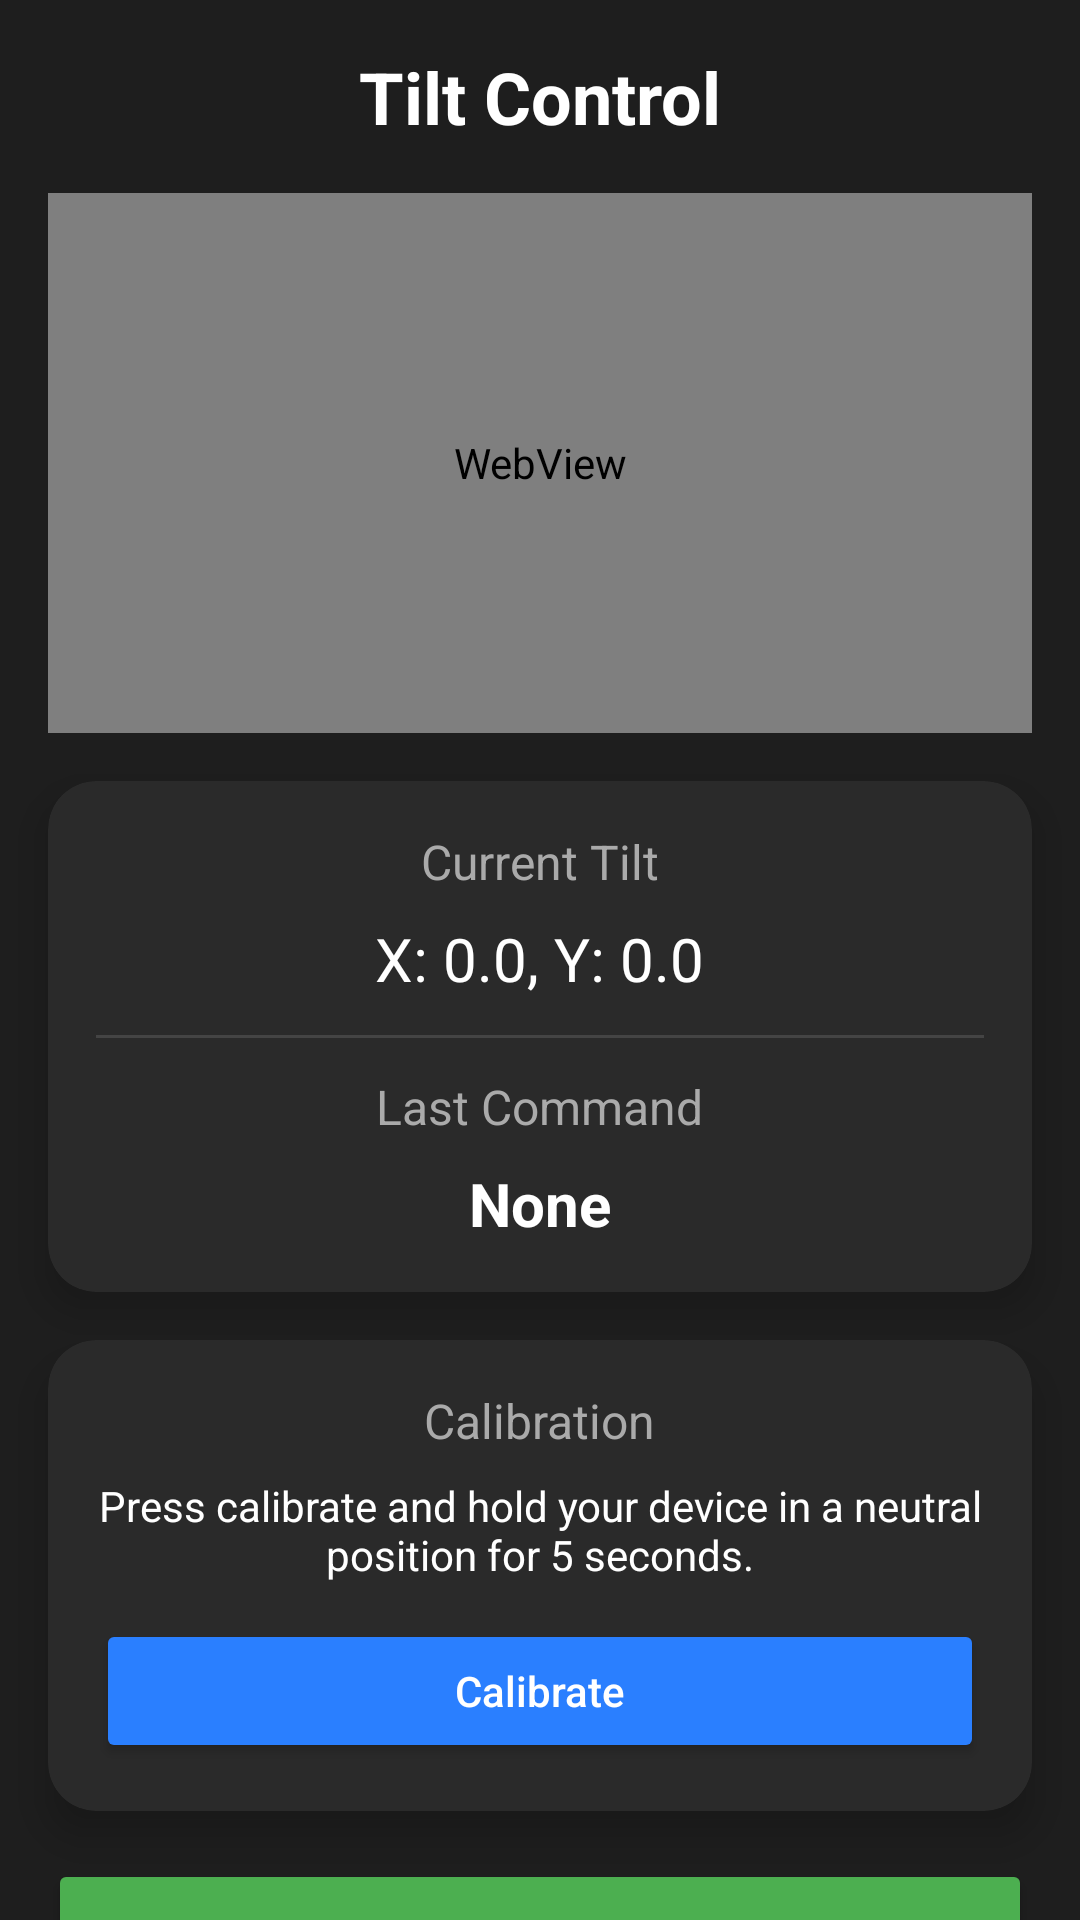

Android layout source for this screen:
<!-- AndroidManifest.xml: activity theme Theme.AppCompat.NoActionBar -->
<!-- res/layout/activity_tilt_control.xml -->
<?xml version="1.0" encoding="utf-8"?>
<androidx.constraintlayout.widget.ConstraintLayout xmlns:android="http://schemas.android.com/apk/res/android"
    xmlns:app="http://schemas.android.com/apk/res-auto"
    xmlns:tools="http://schemas.android.com/tools"
    android:layout_width="match_parent"
    android:layout_height="match_parent"
    android:background="#1E1E1E"
    tools:context=".activities.TiltControlActivity">

    <TextView
        android:id="@+id/titleText"
        android:layout_width="wrap_content"
        android:layout_height="wrap_content"
        android:layout_marginTop="16dp"
        android:text="Tilt Control"
        android:textColor="#FFFFFF"
        android:textSize="24sp"
        android:textStyle="bold"
        app:layout_constraintEnd_toEndOf="parent"
        app:layout_constraintStart_toStartOf="parent"
        app:layout_constraintTop_toTopOf="parent" />

    
    <WebView
        android:id="@+id/cameraViewTilt"
        android:layout_width="0dp"
        android:layout_height="180dp"
        android:layout_marginStart="16dp"
        android:layout_marginTop="16dp"
        android:layout_marginEnd="16dp"
        android:background="@drawable/rounded_corners"
        android:clipToOutline="true"
        app:layout_constraintEnd_toEndOf="parent"
        app:layout_constraintStart_toStartOf="parent"
        app:layout_constraintTop_toBottomOf="@+id/titleText" />

    <androidx.cardview.widget.CardView
        android:id="@+id/tiltIndicatorCard"
        android:layout_width="match_parent"
        android:layout_height="wrap_content"
        android:layout_marginStart="16dp"
        android:layout_marginTop="16dp"
        android:layout_marginEnd="16dp"
        app:cardBackgroundColor="#2A2A2A"
        app:cardCornerRadius="16dp"
        app:cardElevation="8dp"
        app:layout_constraintEnd_toEndOf="parent"
        app:layout_constraintStart_toStartOf="parent"
        app:layout_constraintTop_toBottomOf="@+id/cameraViewTilt">

        <LinearLayout
            android:layout_width="match_parent"
            android:layout_height="wrap_content"
            android:gravity="center"
            android:orientation="vertical"
            android:padding="16dp">

            <TextView
                android:id="@+id/tiltStatusTitle"
                android:layout_width="wrap_content"
                android:layout_height="wrap_content"
                android:text="Current Tilt"
                android:textColor="#AAAAAA"
                android:textSize="16sp" />

            <TextView
                android:id="@+id/txtTiltValues"
                android:layout_width="wrap_content"
                android:layout_height="wrap_content"
                android:layout_marginTop="8dp"
                android:text="X: 0.0, Y: 0.0"
                android:textColor="#FFFFFF"
                android:textSize="20sp" />

            <View
                android:layout_width="match_parent"
                android:layout_height="1dp"
                android:layout_marginTop="12dp"
                android:layout_marginBottom="12dp"
                android:background="#444444" />

            <TextView
                android:id="@+id/lastCommandTitle"
                android:layout_width="wrap_content"
                android:layout_height="wrap_content"
                android:text="Last Command"
                android:textColor="#AAAAAA"
                android:textSize="16sp" />

            <TextView
                android:id="@+id/txtLastCommandTilt"
                android:layout_width="wrap_content"
                android:layout_height="wrap_content"
                android:layout_marginTop="8dp"
                android:text="None"
                android:textColor="#FFFFFF"
                android:textSize="20sp"
                android:textStyle="bold" />
        </LinearLayout>
    </androidx.cardview.widget.CardView>

    <androidx.cardview.widget.CardView
        android:id="@+id/calibrationCard"
        android:layout_width="match_parent"
        android:layout_height="wrap_content"
        android:layout_marginStart="16dp"
        android:layout_marginTop="16dp"
        android:layout_marginEnd="16dp"
        app:cardBackgroundColor="#2A2A2A"
        app:cardCornerRadius="16dp"
        app:cardElevation="8dp"
        app:layout_constraintEnd_toEndOf="parent"
        app:layout_constraintStart_toStartOf="parent"
        app:layout_constraintTop_toBottomOf="@+id/tiltIndicatorCard">

        <LinearLayout
            android:layout_width="match_parent"
            android:layout_height="wrap_content"
            android:orientation="vertical"
            android:padding="16dp">

            <TextView
                android:id="@+id/calibrationTitle"
                android:layout_width="wrap_content"
                android:layout_height="wrap_content"
                android:layout_gravity="center_horizontal"
                android:text="Calibration"
                android:textColor="#AAAAAA"
                android:textSize="16sp" />

            <TextView
                android:id="@+id/calibrationDescription"
                android:layout_width="match_parent"
                android:layout_height="wrap_content"
                android:layout_marginTop="8dp"
                android:text="Press calibrate and hold your device in a neutral position for 5 seconds."
                android:textAlignment="center"
                android:textColor="#FFFFFF" />

            <TextView
                android:id="@+id/txtCalibrationCountdown"
                android:layout_width="match_parent"
                android:layout_height="wrap_content"
                android:layout_marginTop="8dp"
                android:text=""
                android:textAlignment="center"
                android:textColor="#4CAF50"
                android:textSize="18sp"
                android:textStyle="bold"
                android:visibility="gone" />

            <Button
                android:id="@+id/btnCalibrateTilt"
                android:layout_width="match_parent"
                android:layout_height="wrap_content"
                android:layout_marginTop="12dp"
                android:backgroundTint="#2A7FFF"
                android:padding="12dp"
                android:text="Calibrate"
                android:textAllCaps="false" />
        </LinearLayout>
    </androidx.cardview.widget.CardView>

    <Button
        android:id="@+id/btnToggleTiltControl"
        android:layout_width="0dp"
        android:layout_height="wrap_content"
        android:layout_marginStart="16dp"
        android:layout_marginTop="16dp"
        android:layout_marginEnd="16dp"
        android:backgroundTint="#4CAF50"
        android:padding="16dp"
        android:text="Start Tilt Control"
        android:textAllCaps="false"
        android:textSize="16sp"
        app:layout_constraintEnd_toEndOf="parent"
        app:layout_constraintStart_toStartOf="parent"
        app:layout_constraintTop_toBottomOf="@+id/calibrationCard" />

    <Button
        android:id="@+id/btnExitTiltControl"
        android:layout_width="0dp"
        android:layout_height="wrap_content"
        android:layout_marginStart="16dp"
        android:layout_marginTop="12dp"
        android:layout_marginEnd="16dp"
        android:backgroundTint="#616161"
        android:padding="12dp"
        android:text="Exit Tilt Control"
        android:textAllCaps="false"
        android:textSize="16sp"
        app:layout_constraintEnd_toEndOf="parent"
        app:layout_constraintStart_toStartOf="parent"
        app:layout_constraintTop_toBottomOf="@+id/btnToggleTiltControl" />

    <TextView
        android:id="@+id/tiltSensitivityLabel"
        android:layout_width="wrap_content"
        android:layout_height="wrap_content"
        android:layout_marginTop="16dp"
        android:text="Tilt Sensitivity"
        android:textColor="#AAAAAA"
        android:textSize="16sp"
        app:layout_constraintEnd_toEndOf="parent"
        app:layout_constraintStart_toStartOf="parent"
        app:layout_constraintTop_toBottomOf="@+id/btnExitTiltControl" />

    <SeekBar
        android:id="@+id/sensitivitySeekBar"
        android:layout_width="0dp"
        android:layout_height="wrap_content"
        android:layout_marginStart="32dp"
        android:layout_marginTop="8dp"
        android:layout_marginEnd="32dp"
        android:max="100"
        android:progress="50"
        android:progressTint="#2A7FFF"
        android:thumbTint="#2A7FFF"
        app:layout_constraintEnd_toEndOf="parent"
        app:layout_constraintStart_toStartOf="parent"
        app:layout_constraintTop_toBottomOf="@+id/tiltSensitivityLabel" />

</androidx.constraintlayout.widget.ConstraintLayout>
<!-- resources referenced by this layout -->
<resources>
  <!-- drawable rounded_corners (drawable) -->
  <shape xmlns:android="http://schemas.android.com/apk/res/android"
      android:shape="rectangle">
      <corners android:radius="16dp"/>
      <solid android:color="@android:color/transparent"/>
  </shape>
</resources>
